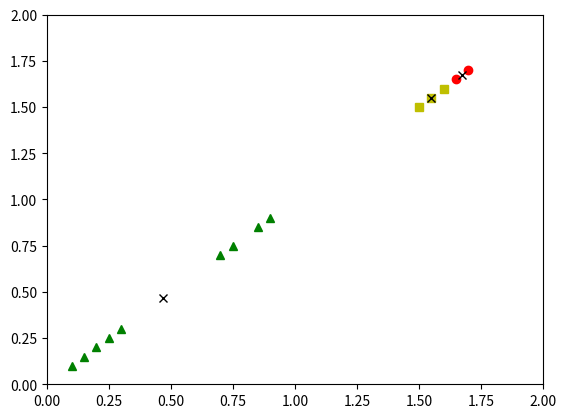

Generate this figure with matplotlib:
# Taken from https://datasciencelab.wordpress.com/2013/12/12/clustering-with-k-means-in-python/
# Just added plotting for 3-k cases

import numpy as np
import random
import matplotlib.pyplot as plt


def init_board(N):
    X = np.array([(random.uniform(-1, 1), random.uniform(-1, 1)) for i in range(N)])
    return X


def cluster_points(X, mu):
    clusters = {}
    for x in X:
        bestmukey = min([(i[0], np.linalg.norm(x - mu[i[0]])) \
                         for i in enumerate(mu)], key=lambda t: t[1])[0]
        try:
            clusters[bestmukey].append(x)
        except KeyError:
            clusters[bestmukey] = [x]
    return clusters


def reevaluate_centers(mu, clusters):
    newmu = []
    keys = sorted(clusters.keys())
    for k in keys:
        newmu.append(np.mean(clusters[k], axis=0))
    return newmu


def has_converged(mu, oldmu):
    return (set([tuple(a) for a in mu]) == set([tuple(a) for a in oldmu]))


def find_centers(X, K):
    # Initialize to K random centers
    oldmu = random.sample(X, K)
    mu = random.sample(X, K)
    while not has_converged(mu, oldmu):
        oldmu = mu
        # Assign all points in X to clusters
        clusters = cluster_points(X, mu)
        # Reevaluate centers
        mu = reevaluate_centers(oldmu, clusters)
    return (mu, clusters)


def change_coords(array):
    return list(map(list, zip(*array)))


def parse_output(data):
    clusters = data[1]
    points1 = change_coords(clusters[0])
    plt.plot(points1[0], points1[1], 'ro')
    points2 = change_coords(clusters[1])
    plt.plot(points2[0], points2[1], 'g^')
    points3 = change_coords(clusters[2])
    plt.plot(points3[0], points3[1], 'ys')
    centroids = change_coords(data[0])
    plt.plot(centroids[0], centroids[1], 'kx')
    plt.axis([0, 2, 0, 2])
    plt.savefig('kmeans.png', dpi=100, bbox_inches='tight')
    plt.show()


# data = init_board(15)
# data = np.array([[0.5,0.5],[0.6,0.6],[-0.5,-0.5], [-0.6,-0.6],[0.124,0.124], [0.135,0.135]])
data = np.array([[0.1, 0.1], [0.15, 0.15], [0.2, 0.2], [0.3, 0.3], [0.25, 0.25], [0.7, 0.7], [0.75, 0.75], [0.9, 0.9],
                [0.85, 0.85], [1.5, 1.5], [1.55, 1.55], [1.6, 1.6], [1.65, 1.65], [1.7, 1.7]])
print(data)
print(type(data))
out = find_centers(list(data), 3)
parse_output(out)
